Run: headless pygame with SDL's dummy video driver; simulated clock (each Clock.tick advances the game by its frame time, no real sleeping); random seed 0; keys injected as events and as key.get_pressed() state; mouse plan: one left click at the window centre at the start of phase 2, then a move to the lower-right quarter at the start of phase 3.
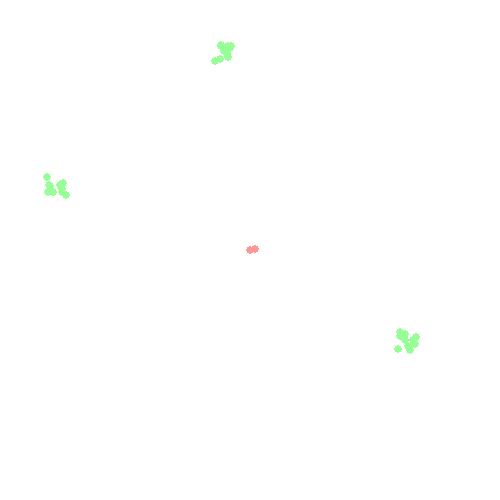
Frame 1 of 4 · flips 1–60 · no input
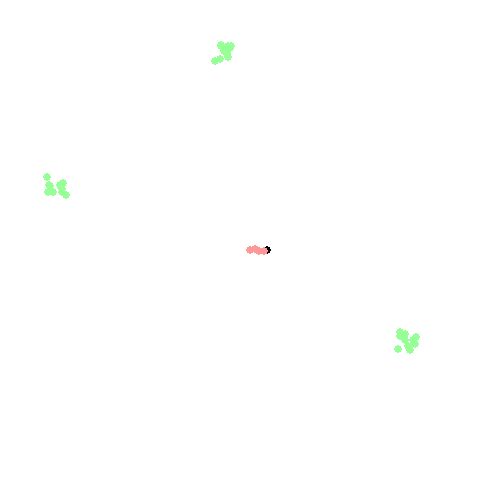
Frame 2 of 4 · flips 61–180 · clicked the window centre · tapped SPACE, RETURN · held RIGHT (→), D
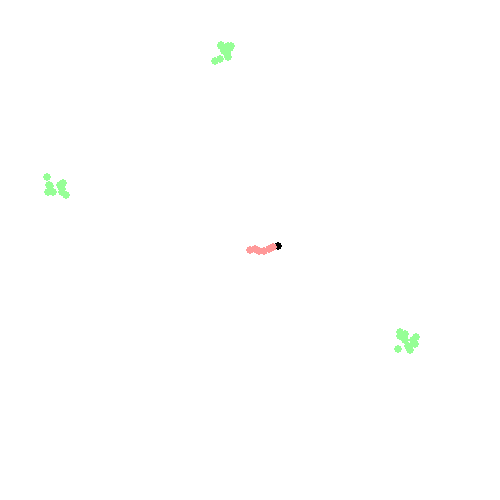
Frame 3 of 4 · flips 181–300 · moved the mouse to the lower-right quarter · held DOWN (↓), S
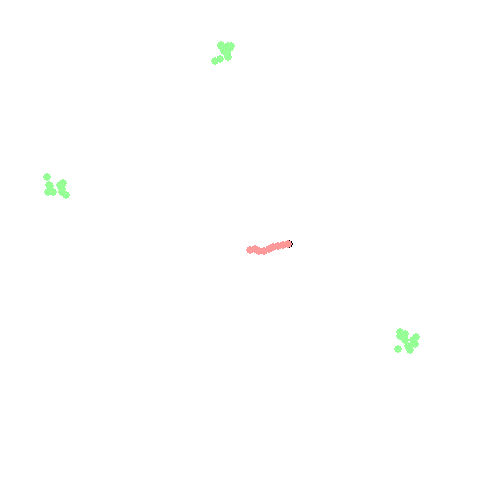
Frame 4 of 4 · flips 301–420 · held LEFT (←), A, UP (↑), W

The pygame program that drew these frames:


from math import atan2, cos, sin
import pygame
from random import randint

canvasW, canvasH = 500, 500
canvas = pygame.display.set_mode((canvasW, canvasH))

PheromoneDropFrame = 50
PheromoneFrameReduction = 0.01
# print(100 / (PheromoneDropFrame * PheromoneFrameReduction))

FoodHubCount = 3
FoodHubSpread = 20
FoodCountPerHub = 10

def rf(min_=-1.0, max_=1.0, dp_=3):
    _rng = max_ - min_
    _pct = randint(0, 10**dp_) / (10 ** dp_)
    return round(min_ + (_rng * _pct), dp_)

pToC = lambda pt, angle, radius: (int(pt[0]+cos(angle)*radius), int(pt[1]+sin(angle)*radius))

foodHubs = [
    pToC( (canvasW//2,canvasH//2), rf()*3.14*2, randint(int(canvasW*0.3), int(canvasW*0.5)) )
    for _ in range(FoodHubCount)
]
foodLocations = []
for hx,hy in foodHubs:
    for _ in range(FoodCountPerHub):
        fx = hx + randint(-FoodHubSpread//2, FoodHubSpread//2)
        fy = hy + randint(-FoodHubSpread//2, FoodHubSpread//2)
        foodLocations.append((fx, fy))

class Pheromone:
    def __init__(self, pos_, type_="explore"):
        self.pos = pos_
        self.type = type_
        self.potency = 100
    def render(self):
        renderColour = (0, 0, 0)
        transparencyValue = 255 - int(105 * self.potency / 100)
        if self.type == "explore":
            renderColour = (255, transparencyValue, transparencyValue)
        elif self.type == "return":
            renderColour = (transparencyValue, transparencyValue, 255)
        # print(renderColour)
        
        pygame.draw.circle(canvas, renderColour, self.pos, 4, 0)
Pheromones = []

class Ant:
    def __init__(self, startingPosition):
        self.pos = startingPosition
        self.vel = [0, 0]
        self.speed = 0.1
        
    def update(self):
        heading = atan2(self.vel[1], self.vel[0])
        newHeading = heading + (rf() * 0.1)
        self.vel = [cos(newHeading), sin(newHeading)]

        self.pos[0] += (self.vel[0] * self.speed)
        self.pos[1] += (self.vel[1] * self.speed)

        self.pos[0] = max(0, min(self.pos[0], canvasW))
        self.pos[1] = max(0, min(self.pos[1], canvasH))
        

    def render(self):
        x, y = int(self.pos[0]), int(self.pos[1])
        pygame.draw.circle(canvas, (0,0,0), (x,y), 4, 0)

Population = [Ant([canvasW//2, canvasH//2]) for _ in range(1)]

simulationFrame = 0
while True:
    for ev in pygame.event.get():
        if ev.type == pygame.QUIT:
            pygame.quit()
            exit(0)
        if ev.type == pygame.MOUSEBUTTONUP:
            print(len(Pheromones))
    
    canvas.fill((255, 255, 255))

    for F in foodLocations:
        pygame.draw.circle(canvas, (150, 255, 150), F, 4, 0)

    for A in Population:
        A.update()
        if simulationFrame % PheromoneDropFrame == 0:
            Pheromones.append(
                Pheromone((int(A.pos[0]), int(A.pos[1])))
            )
        A.render()
    
    for P in Pheromones:
        P.render()
        P.potency -= PheromoneFrameReduction
        if P.potency <= 0:
            Pheromones.remove(P)
    
    pygame.display.update()
    simulationFrame += 1
    # if simulationFrame % (PheromoneDropFrame+1) == 0:
    #     print(len(Pheromones))
